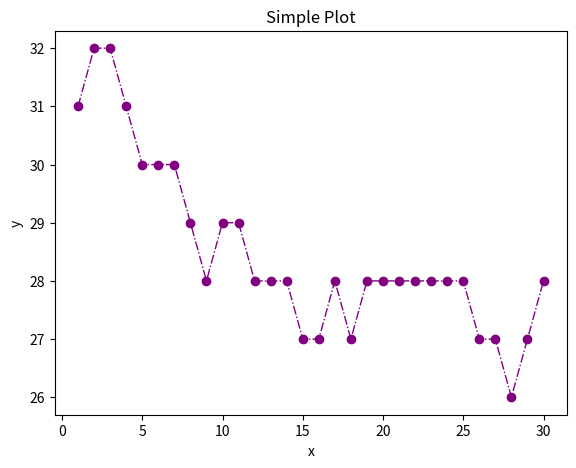

Write Python code to recreate this figure.
import matplotlib.pyplot as plt

x = [1, 2, 3, 4, 5, 6, 7, 8, 9, 10, 11, 12, 13, 14, 15, 16, 17, 18, 19, 20, 21, 22, 23, 24, 25, 26, 27, 28, 29, 30]
y = [31, 32, 32, 31, 30, 30, 30, 29, 28, 29, 29, 28, 28, 28, 27, 27, 28, 27, 28, 28, 28, 28, 28, 28, 28, 27, 27, 26, 27, 28]

fig = plt.figure() # this creates a figure or canvas on which charts will be placed

#ax = fig.add_axes([0,0,1,1]) # adding a first chart 
# [left, bottom, width, height] using 0,0,1,1 uses the entire space and leaves no room for labels
ax = fig.add_axes([0.1,0.1,0.8,0.8])
ax.plot(x,y,color='purple',lw=1, linestyle='-.', marker='o')  # lw is linewidth
ax.set_xlabel('x')
ax.set_ylabel('y')
ax.set_title('Simple Plot')

plt.show()
